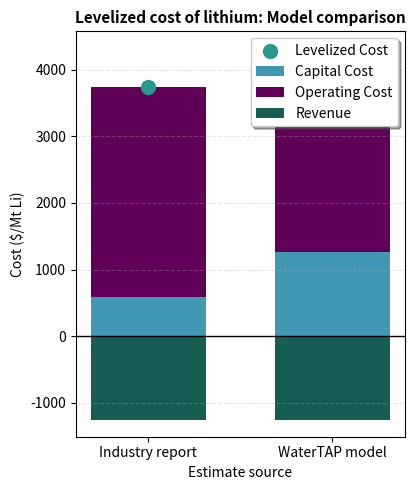

Source code (Python):
"""Results comparison visualization for lithium extraction flowsheet.

Creates cost comparison plots between industry reports and WaterTAP model results.
"""

import matplotlib.pyplot as plt
import numpy as np

# Sample data - you can replace these with your actual values
categories = ['Industry report', 'WaterTAP model']

# Cost breakdown ($/kg Li or whatever units you're using)
capital_costs = np.array([590.6619, 1.2603e+03])
operating_costs = np.array([3.1585e+03, 2.5555e+03])
revenue = np.array([1.2603e+03, 1.2603e+03])
levelized_costs = np.array([3.7492e+03, 3.8158e+03])

# Colors as specified
capex_color = '#4198b5'
opex_color = '#610059' 
revenue_color = '#165d54'
dot_color = '#279989'

# Set up the plot
fig, ax = plt.subplots(figsize=(4.25, 5))

# Width of bars
width = 0.25
# Bring bars closer together by further reducing spacing between category centers
x = np.arange(len(categories)) * 0.4

# Create stacked bars
bars1 = ax.bar(x, capital_costs, width, label='Capital Cost', color=capex_color)
bars2 = ax.bar(x, operating_costs, width, bottom=capital_costs, label='Operating Cost', color=opex_color)
# Plot revenue as negative bars below the x-axis
bars3 = ax.bar(x, -revenue, width, label='Revenue', color=revenue_color)

# Add dots for levelized cost (commented out per request)
ax.scatter(x, levelized_costs, color=dot_color, s=100, label='Levelized Cost', zorder=5)

# Customize the plot
ax.set_xlabel('Estimate source', fontsize=10)
ax.set_ylabel('Cost ($/Mt Li)', fontsize=10)
ax.set_title('Levelized cost of lithium: Model comparison', fontsize=11, fontweight='bold')
ax.set_xticks(x)
ax.set_xticklabels(categories, fontsize=10)
# Dynamic y-limits to include negative revenue and positive costs
total_costs = capital_costs + operating_costs
y_min = -np.max(revenue) * 1.2
y_max = max(np.max(total_costs), np.max(levelized_costs)) * 1.2
ax.set_ylim(y_min, y_max)
ax.axhline(0, color='black', linewidth=1)

# Add legend
ax.legend(loc='upper right', frameon=True, fancybox=True, shadow=True)

# Grid for better readability
ax.grid(axis='y', alpha=0.3, linestyle='--')

# Adjust layout
plt.tight_layout()

# Show the plot
plt.show()
